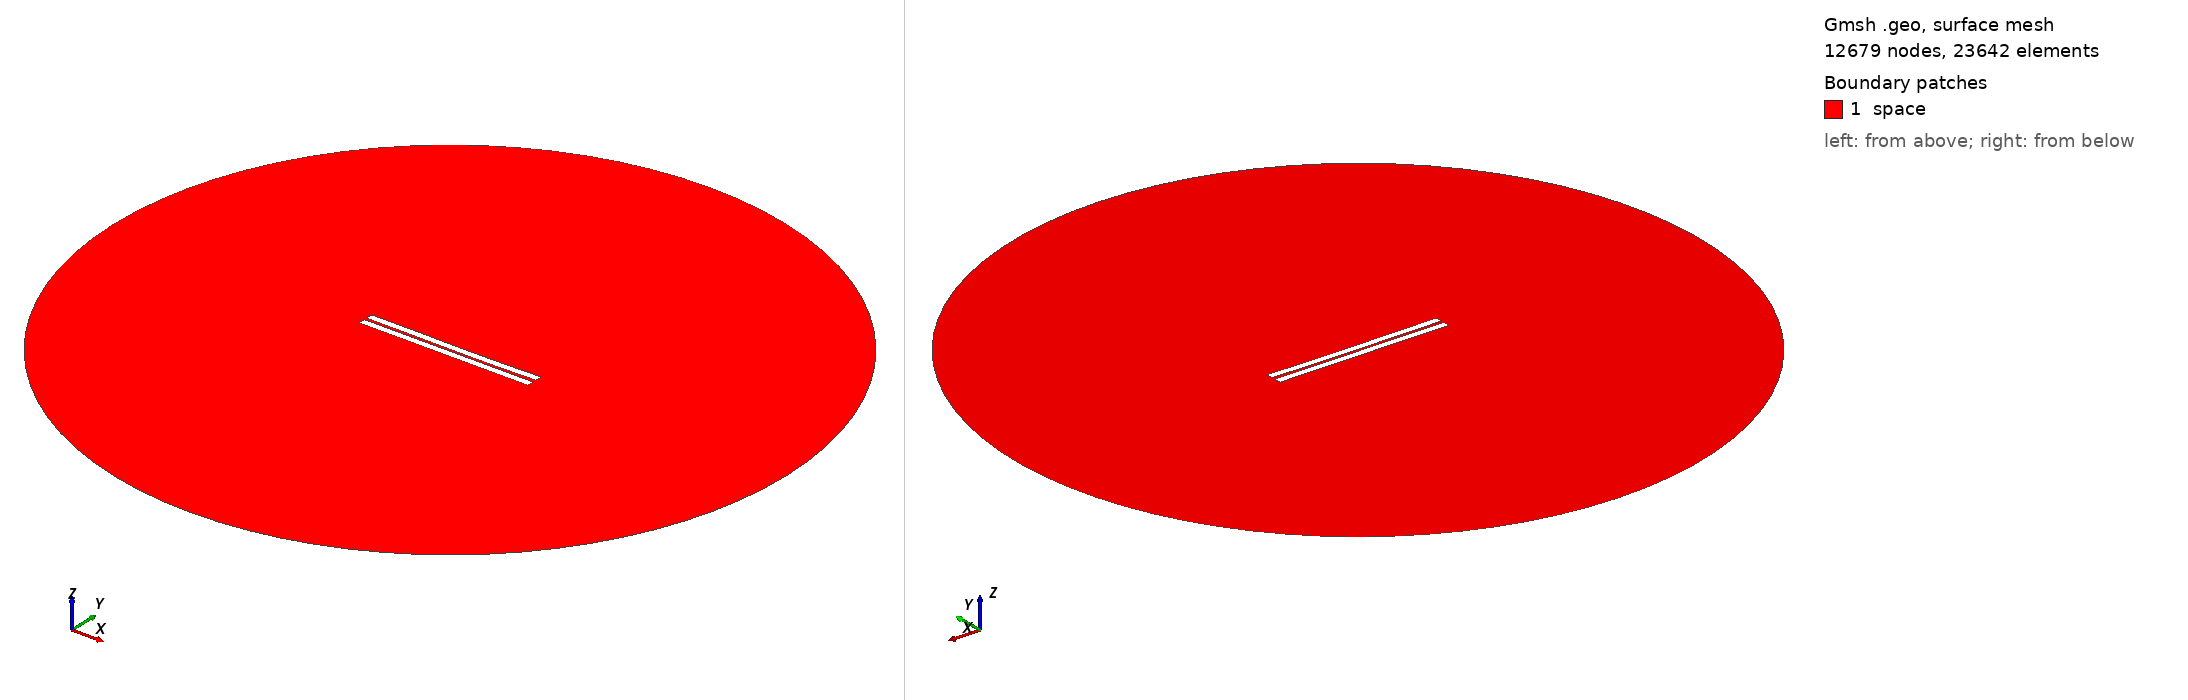

Gmsh geometry script, surface-meshed: 12679 nodes, 23642 surface elements. Boundary patches (legend numbers): 1 space. Left view from above one corner, right view from below the opposite corner. Legend entries are the model's physical surfaces. The drawing asked Gmsh for element sizes between 1% and 20% of the model's largest extent; the script's own settings can give other sizes.

=== 268.geo (drawn) ===
//---------------------------------------
// Geometry kernel
//---------------------------------------

SetFactory("OpenCASCADE");



//---------------------------------------
// Parameters of the geometry
//---------------------------------------

// Overetch of the upper plate
overetch = 0.0;

// Distance between the plates
distance = 1.5;

// Discretization over the x axis (for the deformation)
nx = 50; 

// Length of the plate
L = 100 - overetch; 

// Number of modes
n = 4; 

// 1st mode coefficient
coeff(1) = 0.0;
beta(1) = 0.596864 * 3.1415926535 / L;

// 2nd mode coefficient
coeff(2) = -0.15;
beta(2) = 1.49418 * 3.1415926535 / L;

// 3rd mode coefficient
coeff(3) = 0.07499999999999998;
beta(3) = 2.50025 * 3.1415926535 / L;

// 4th mode coefficient
coeff(4) = 0.0;
beta(4) = 3.49999 * 3.1415926535 / L;



//---------------------------------------
// Upper plate (deformed rectangle)
//---------------------------------------

// Coordiantes of the upper plate
xmin = -50;
xmax = 50 - overetch;

// Height of the upper plate
yheight = 4 - 2 * overetch;

// Indexes of the points
UpperID[] = {};
LowerID[] = {};
LeftID[] = {};
RightID[] = {};

// Point index
p = 1;

// Horizontal edges
For i In {1:nx}
    x = xmin + (i-1)*(xmax - xmin)/(nx-1);

    y_bottom = distance / 2 + overetch;
    For j In {1:n}
        C = (Cosh(beta(j)*L) + Cos(beta(j)*L)) / (Sinh(beta(j)*L) + Sin(beta(j)*L));
        y_bottom  = y_bottom + coeff(j) * (Cosh(beta(j)*(x+50)) - Cos(beta(j)*(x+50)) - C * (Sinh(beta(j)*(x+50)) - Sin(beta(j)*(x+50))));
    EndFor

    y_top = y_bottom + yheight;

    Point(p) = {x, y_top, 0, 1.0};
    UpperID[i] = p;
    p = p + 1;

    Point(p) = {x, y_bottom, 0, 1.0};
    LowerID[i] = p;
    p = p + 1;
EndFor

// Create point lists
UpperPts[] = {}; LowerPts[] = {};
For i In {1:nx}
  UpperPts[] += {UpperID[i]};
  LowerPts[] += {LowerID[i]};
EndFor

// Build splines
Spline(1) = {UpperPts[]};
Spline(2) = {LowerPts[]};
Line(3) = {LowerPts[nx-1], UpperPts[nx-1]};
Line(4) = {LowerPts[0], UpperPts[0]};

// Build the plane surface
Curve Loop(1) = {2, 3, -1, -4};
Plane Surface(1) = {1};



//---------------------------------------
// Lower plate (rectangle)
//---------------------------------------

// Vertices
Point(1001) = {-50, -1, 0, 1.0};
Point(1002) = { 50, -1, 0, 1.0};
Point(1003) = { 50,  -5, 0, 1.0};
Point(1004) = {-50,  -5, 0, 1.0};

// Edges
Line(5) = {1001, 1002};
Line(6) = {1002, 1003};
Line(7) = {1003, 1004};
Line(8) = {1004, 1001};

// Plane surface
Line Loop(2) = {5, 6, 7, 8};
Plane Surface(2) = {2}; 



//---------------------------------------
// Outer (fictious) boundary
//---------------------------------------

// Points
Point(1005) = {0, 0, 0};       // Center
Point(1006) = {200, 0, 0};     // Start point
Point(1007) = {0, 200, 0};     // 90 degrees
Point(1008) = {-200, 0, 0};    // 180 degrees
Point(1009) = {0, -200, 0};    // 270 degrees

// Circle arcs (each needs start, center, end)
Circle(9) = {1006, 1005, 1007};
Circle(10) = {1007, 1005, 1008};
Circle(11) = {1008, 1005, 1009};
Circle(12) = {1009, 1005, 1006};

// Plane surface for the entire domain
Curve Loop(3) = {9, 10, 11, 12};
Surface(3) = {3};

// Subtract the plates from the whole domain to obtain the actual domain where we want to solve the equations
BooleanDifference{ Surface{3}; Delete; }{ Surface{1}; Surface{2}; Delete; }




//---------------------------------------
// Transfinite Lines/Curves
//---------------------------------------

// Set the number of points on the boundaries
r = 7;

// Plates
Transfinite Curve {1, 2} = 50*r Using Progression 1;
Transfinite Curve {3, 4} = 2*r Using Progression 1;
Transfinite Line {5, 7} = 50*r Using Progression 1;
Transfinite Line {6, 8} = 2*r Using Progression 1;

// Outer boundary
Transfinite Line {9, 10, 11, 12} = 20 Using Progression 1;



//---------------------------------------
// Physical groups
//---------------------------------------                

// Physical curves (boundaries)
Physical Line("force_segment", 10) = {2};
Physical Line("upper_plate", 11) = {1, 3, 4};
Physical Line("lower_plate", 12) = {5, 6, 7, 8};
Physical Line("boundary", 20) = {9, 10, 11, 12};

// Physical Surfaces
Physical Surface("space", 30) = {3};



//---------------------------------------
// 6. Generate the Mesh
//---------------------------------------

// 2D mesh generation
Mesh 2;
